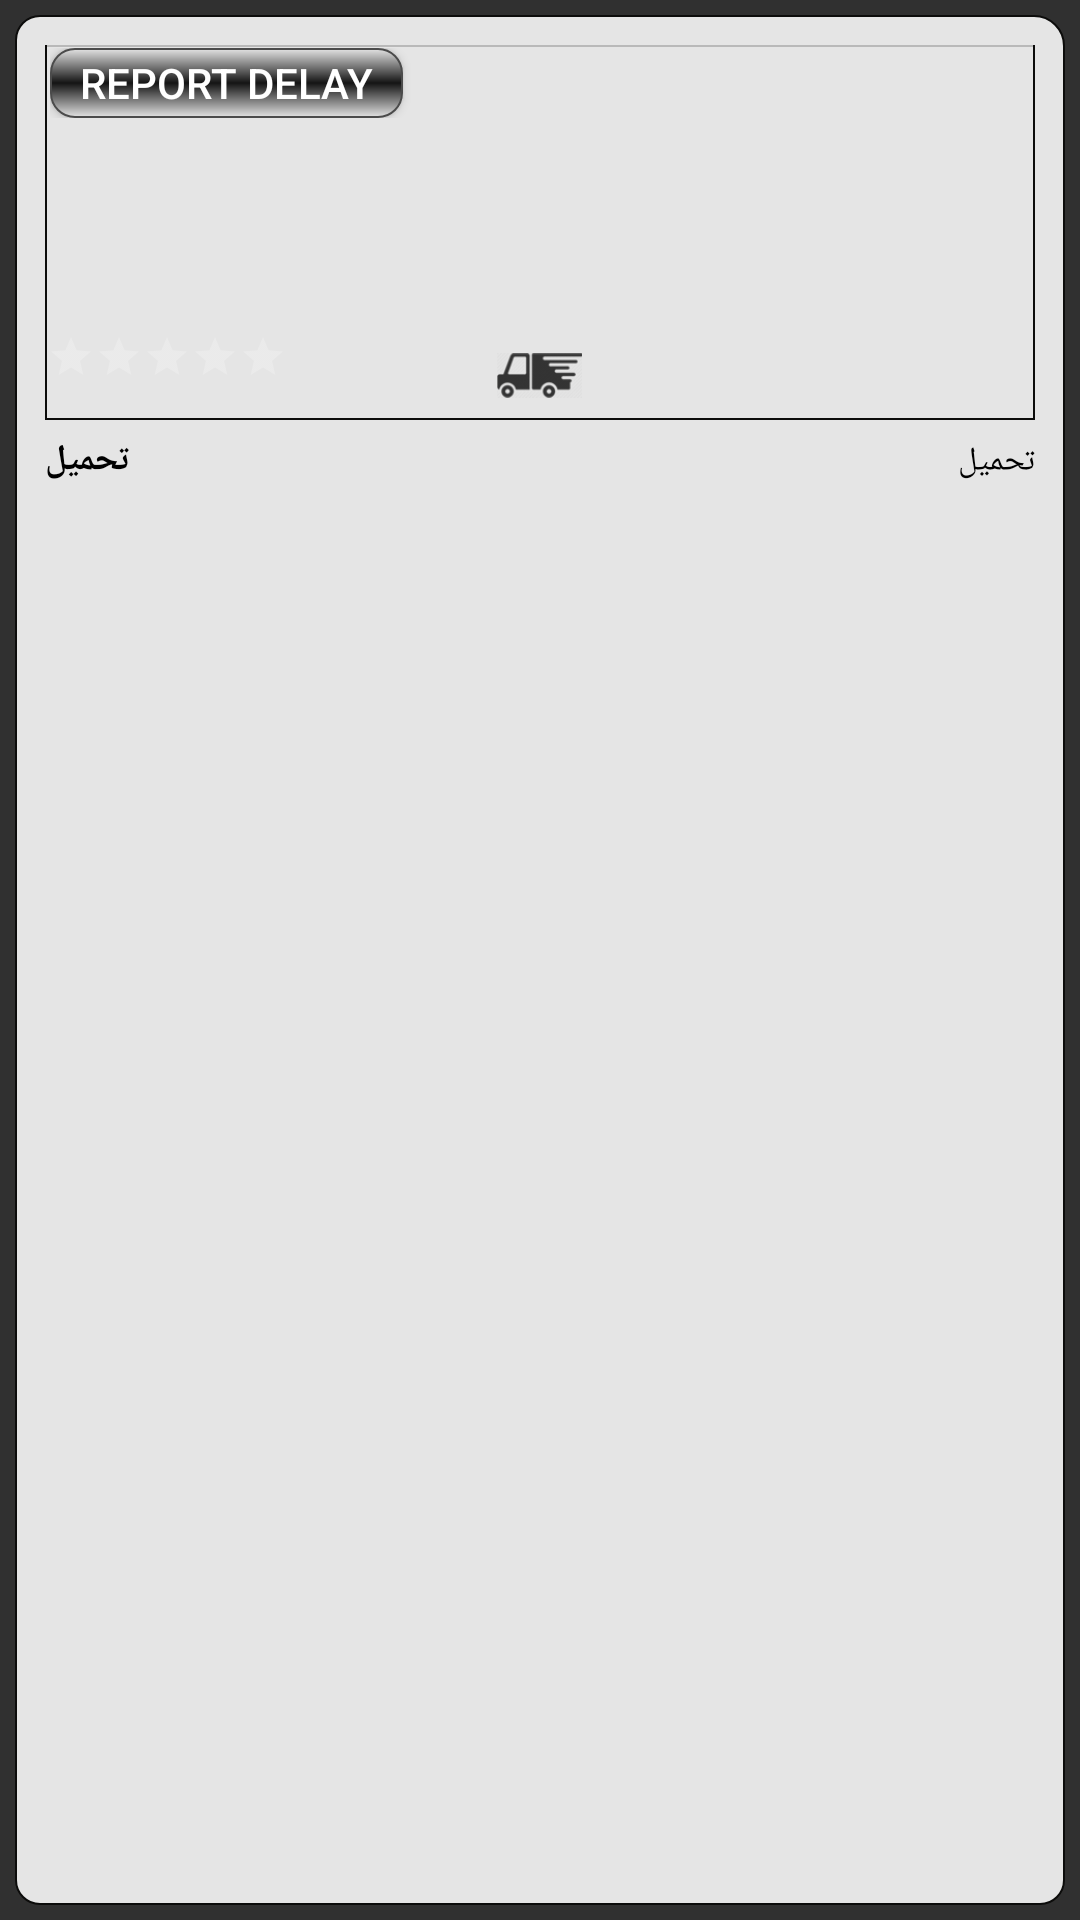

Reconstruct the res/layout file that produces this screen, plus the resources it refers to.
<!-- AndroidManifest.xml: application theme AppTheme -->
<!-- res/layout/orderfollowup_list_item.xml -->
<?xml version="1.0" encoding="utf-8"?>
<LinearLayout xmlns:android="http://schemas.android.com/apk/res/android"
    android:layout_width="match_parent"
    android:layout_height="match_parent"
    android:orientation="vertical"
    android:padding="5dp">

    <RelativeLayout
        android:layout_width="match_parent"
        android:layout_height="match_parent"
        android:background="@drawable/border"
        android:orientation="vertical">

        <RelativeLayout
            android:layout_width="match_parent"
            android:layout_height="wrap_content"

            android:orientation="vertical"
            android:padding="10dp"
            android:id="@+id/Relative1"
            >


            <LinearLayout
                android:id="@+id/Linear1"
                android:layout_width="match_parent"
                android:layout_height="wrap_content"
                android:background="@drawable/border_style2"

                >

                <ImageView
                    android:id="@+id/ImageFood"
                    android:layout_width="match_parent"
                    android:layout_height="125.00dp"></ImageView>
            </LinearLayout>

            <RelativeLayout
                android:id="@+id/Linear2"
                android:layout_width="match_parent"
                android:layout_height="wrap_content"
                android:layout_alignBottom="@id/Linear1"
                android:layout_marginBottom="0.67dp"
                android:layout_marginLeft="0.67dp"
                android:layout_marginRight="0.67dp"
                android:background="#CCe5e5e5"

                >

                <LinearLayout
                    android:layout_width="match_parent"
                    android:layout_height="wrap_content"
                    android:layout_weight="0.3"
                    >
                <RatingBar
                    android:id="@+id/FoodRating"
                    style="?android:attr/ratingBarStyleSmall"
                    android:layout_width="wrap_content"
                    android:layout_height="wrap_content"
                    android:layout_alignParentRight="true"
                    android:layout_gravity="center"

                    android:numStars="5"
                    android:rating="0"
                    android:layout_centerInParent="true"

                    />
                </LinearLayout>


                <ImageView
                    android:id="@+id/ImageDeliverable"
                    android:layout_width="28.33dp"
                    android:layout_height="28.33dp"
                    android:layout_centerInParent="true"
                    android:src="@drawable/deliverable" />


            </RelativeLayout>

            <RelativeLayout
                android:id="@+id/Linear4"
                android:layout_width="match_parent"
                android:layout_height="wrap_content"
                android:layout_alignTop="@id/Linear1"
                android:layout_marginBottom="0.67dp"
                android:layout_marginLeft="0.67dp"
                android:layout_marginRight="0.67dp"
                android:background="#CCe5e5e5"
                android:padding="1dp">

                <Button
                    android:id="@+id/btnReportDelay"
                    android:layout_width="wrap_content"
                    android:layout_height="23.33dp"
                    android:layout_alignParentStart="true"
                    android:layout_alignParentTop="true"
                    android:background="@drawable/button_style2"
                    android:paddingLeft="10dp"
                    android:paddingRight="10dp"
                    android:text="@string/ReportDelay" />

            </RelativeLayout>

            <LinearLayout
                android:id="@+id/Linear3"
                android:layout_width="match_parent"
                android:layout_height="wrap_content"
                android:layout_below="@id/Linear1"
                android:layout_marginTop="5sp"
                android:orientation="horizontal">

                <TextView
                    android:id="@+id/lblName"
                    android:layout_width="match_parent"
                    android:layout_height="wrap_content"
                    android:layout_weight="1"
                    android:text="تحميل"
                    android:textAlignment="viewStart"
                    android:textColor="#000"
                    android:textSize="12sp"
                    android:textStyle="bold">
                    أكل او مشروب 1</TextView>

                <TextView
                    android:id="@+id/lblTimeFromTo"
                    android:layout_width="match_parent"
                    android:layout_height="wrap_content"
                    android:layout_weight="1"
                    android:text="تحميل"
                    android:textAlignment="viewEnd"
                    android:textColor="#000"
                    android:textSize="11sp" />


            </LinearLayout>
        </RelativeLayout>

        <RelativeLayout
            android:layout_width="match_parent"
            android:layout_height="wrap_content"
            android:layout_below="@id/Relative1"

            android:layout_marginBottom="10dp"
            android:layout_marginLeft="10sp"
            android:layout_marginRight="10dp"
            android:layout_marginTop="10dp"
            android:background="@drawable/border_style4"
            android:orientation="vertical"

            >

            
                
                
                
                

            <LinearLayout
                android:id="@+id/lvOrderActions"
                android:layout_width="match_parent"
                android:layout_height="wrap_content"
                android:orientation="vertical"
                ></LinearLayout>


        </RelativeLayout>
    </RelativeLayout>

</LinearLayout>
<!-- resources referenced by this layout -->
<resources>
  <!-- drawable border (drawable) -->
  <?xml version="1.0" encoding="utf-8"?>
  <shape xmlns:android="http://schemas.android.com/apk/res/android">
      <solid android:color="#e5e5e5" ></solid>
      <corners android:bottomLeftRadius="8dp" android:bottomRightRadius="8dp" android:topLeftRadius="8dp"
      android:topRightRadius="10dp"></corners>
      <stroke android:color="#0c0c0b" android:width="2px"></stroke>
  
  
  </shape>
  <!-- drawable border_style2 (drawable) -->
  <?xml version="1.0" encoding="utf-8"?>
  <shape xmlns:android="http://schemas.android.com/apk/res/android">
  
      <stroke android:color="#0c0c0b" android:width="2px"></stroke>
  
  
  </shape>
  <!-- drawable border_style4 (drawable) -->
  <?xml version="1.0" encoding="utf-8"?>
  <shape xmlns:android="http://schemas.android.com/apk/res/android">
  
      <stroke android:color="#000" android:width="2px"></stroke>
      <corners android:radius="8dp">
  
      </corners>
      <solid android:color="#fff"></solid>
  
  </shape>
  <!-- drawable button_style2 (drawable) -->
  <?xml version="1.0" encoding="utf-8"?>
  <shape xmlns:android="http://schemas.android.com/apk/res/android">
      <gradient
          android:angle="270"
          android:endColor="#e2e2e2"
          android:centerColor="#141414"
          android:startColor="#e2e2e2" />
      <stroke
          android:width="2px"
          android:color="#4b4b4b" />
      <corners
          android:radius="8dp" />
  
  </shape>
  <!-- drawable deliverable: png bitmap (drawable, 5540 bytes) -->
  <string name="ReportDelay">
          Report Delay
      </string>
  <style name="AppTheme" parent="Theme.AppCompat.NoActionBar">
          
          <item name="colorPrimary">@color/colorPrimary</item>
          <item name="colorPrimaryDark">@color/colorPrimaryDark</item>
          <item name="colorAccent">@color/colorAccent</item>
  
      </style>
  <!-- not gathered from this repository: default colours our renderer supplied (Android Studio template values) -->
  <color name="colorPrimary">#FF6200EE</color>
  <color name="colorPrimaryDark">#FF3700B3</color>
  <color name="colorAccent">#FF03DAC5</color>
</resources>
